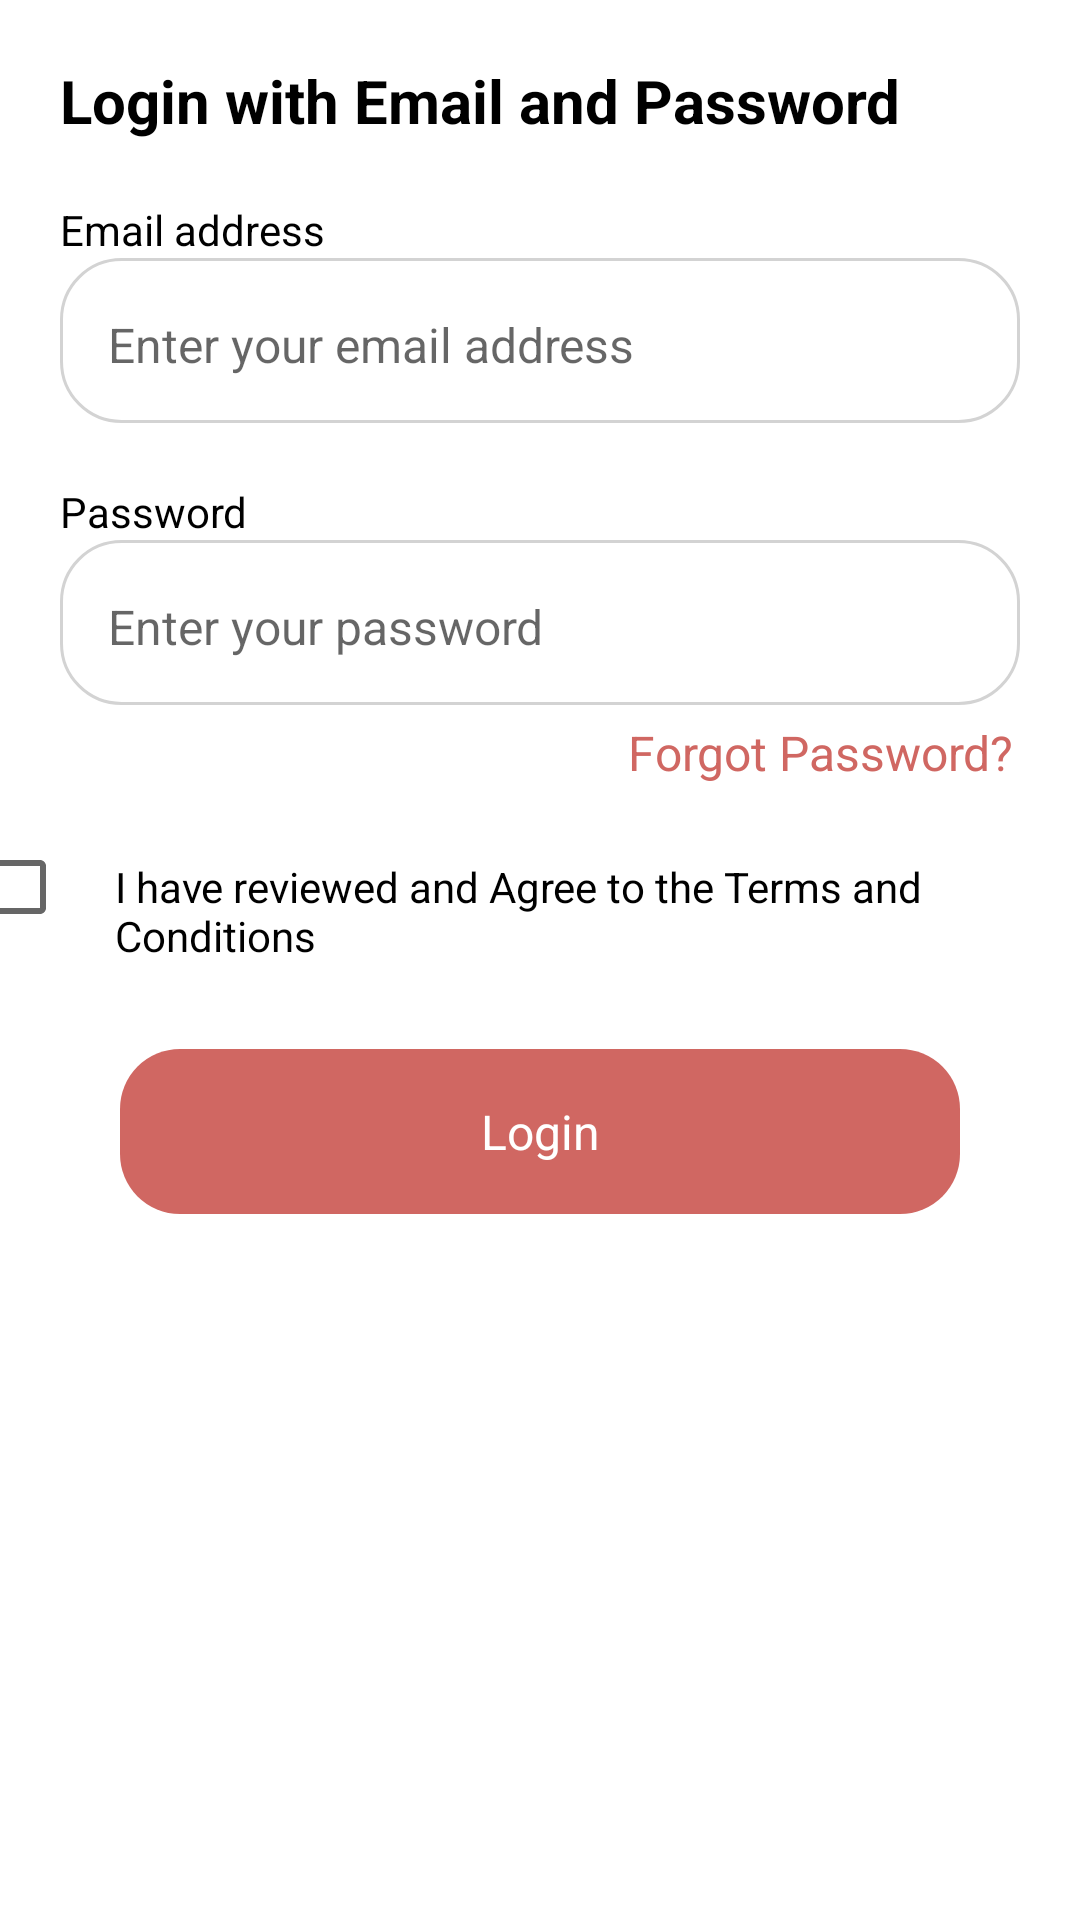

Write the Android layout XML for this screen, with the resource values it uses.
<!-- AndroidManifest.xml: application theme Theme.Community -->
<!-- res/layout/activity_email_login.xml -->
<?xml version="1.0" encoding="utf-8"?>
<androidx.constraintlayout.widget.ConstraintLayout xmlns:android="http://schemas.android.com/apk/res/android"
    xmlns:app="http://schemas.android.com/apk/res-auto"
    xmlns:tools="http://schemas.android.com/tools"
    android:layout_width="match_parent"
    android:layout_height="match_parent"
    tools:context=".EmailLoginActivity">

    <TextView
        android:id="@+id/text_login_by_email"
        android:layout_width="wrap_content"
        android:layout_height="wrap_content"
        android:layout_marginStart="20dp"
        android:layout_marginTop="20dp"
        android:text="@string/login_with_email"
        android:textColor="@color/black"
        android:textSize="20sp"
        android:textStyle="bold"
        app:layout_constraintStart_toStartOf="parent"
        app:layout_constraintTop_toTopOf="parent" />

    <TextView
        android:id="@+id/text_email_address"
        android:layout_width="wrap_content"
        android:layout_height="wrap_content"
        android:layout_marginStart="20dp"
        android:layout_marginTop="20dp"
        android:text="@string/email_address"
        android:textColor="@color/black"
        android:textSize="14sp"
        android:textStyle="normal"
        app:layout_constraintStart_toStartOf="parent"
        app:layout_constraintTop_toBottomOf="@+id/text_login_by_email" />

    <LinearLayout
        android:id="@+id/editText_email"
        android:layout_width="match_parent"
        android:layout_height="wrap_content"
        android:layout_marginStart="20dp"
        android:layout_marginEnd="20dp"
        android:background="@drawable/edit_text_bg"
        app:layout_constraintEnd_toEndOf="parent"
        app:layout_constraintStart_toStartOf="parent"
        app:layout_constraintTop_toBottomOf="@+id/text_email_address">
        <EditText
            android:id="@+id/editText_email_address"
            android:layout_width="match_parent"
            android:layout_height="55dp"
            android:layout_marginStart="12dp"
            android:layout_marginEnd="12dp"
            android:ems="10"
            android:hint="@string/enter_email"
            android:inputType="textEmailAddress"
            android:textColor="@color/black"
            android:textSize="16sp"
            android:textStyle="normal"
            android:backgroundTint="@color/white" />
    </LinearLayout>

    <TextView
        android:id="@+id/text_password"
        android:layout_width="wrap_content"
        android:layout_height="wrap_content"
        android:layout_marginStart="20dp"
        android:layout_marginTop="20dp"
        android:text="Password"
        android:textColor="@color/black"
        android:textSize="14sp"
        android:textStyle="normal"
        app:layout_constraintStart_toStartOf="parent"
        app:layout_constraintTop_toBottomOf="@+id/editText_email" />

    <LinearLayout
        android:id="@+id/editTextPassword"
        android:layout_marginStart="20dp"
        android:layout_marginEnd="20dp"
        android:background="@drawable/edit_text_bg"
        android:layout_width="match_parent"
        android:layout_height="wrap_content"
        app:layout_constraintEnd_toEndOf="parent"
        app:layout_constraintStart_toStartOf="parent"
        app:layout_constraintTop_toBottomOf="@+id/text_password" >
        <EditText
            android:id="@+id/editText_password"
            android:layout_width="match_parent"
            android:layout_height="55dp"
            android:layout_marginStart="12dp"
            android:layout_marginEnd="12dp"
            android:ems="10"
            android:hint="@string/enter_password"
            android:inputType="textMultiLine"
            android:textColor="@color/black"
            android:textSize="16sp"
            android:textStyle="normal"
            android:backgroundTint="@color/white" />
    </LinearLayout>

    <TextView
        android:id="@+id/forgot_pw"
        android:layout_width="wrap_content"
        android:layout_height="wrap_content"
        android:layout_marginTop="5dp"
        android:layout_marginEnd="22dp"
        android:text="@string/forgot_pw"
        android:textColor="@color/rose_pink"
        android:textSize="16sp"
        app:layout_constraintEnd_toEndOf="parent"
        app:layout_constraintTop_toBottomOf="@+id/editTextPassword" />

    <androidx.appcompat.widget.LinearLayoutCompat
        android:id="@+id/terms"
        android:layout_width="wrap_content"
        android:layout_height="wrap_content"
        android:layout_marginTop="10dp"
        android:layout_marginEnd="20dp"
        app:layout_constraintEnd_toEndOf="@+id/editTextPassword"
        app:layout_constraintStart_toStartOf="@+id/editTextPassword"
        app:layout_constraintTop_toBottomOf="@+id/forgot_pw">

        <CheckBox
            android:id="@+id/checkbox_email_login"
            android:layout_width="wrap_content"
            android:layout_height="wrap_content" />

        <TextView
            android:layout_width="wrap_content"
            android:layout_height="wrap_content"
            android:text="@string/terms"
            android:textColor="@color/black"
            android:textSize="14sp" />
    </androidx.appcompat.widget.LinearLayoutCompat>

    <TextView
        android:id="@+id/button_login"
        android:layout_width="match_parent"
        android:layout_height="55dp"
        android:layout_marginStart="40dp"
        android:layout_marginTop="30dp"
        android:layout_marginEnd="40dp"
        android:background="@drawable/button_bg"
        android:gravity="center"
        android:text="@string/login"
        android:textColor="@color/white"
        android:textSize="16sp"
        app:layout_constraintEnd_toEndOf="parent"
        app:layout_constraintStart_toStartOf="parent"
        app:layout_constraintTop_toBottomOf="@+id/terms" />

</androidx.constraintlayout.widget.ConstraintLayout>
<!-- resources referenced by this layout -->
<resources>
  <color name="black">#FF000000</color>
  <color name="rose_pink">#FFD06762</color>
  <color name="white">#FFFFFFFF</color>
  <!-- drawable button_bg (drawable) -->
  <?xml version="1.0" encoding="utf-8"?>
  <shape xmlns:android="http://schemas.android.com/apk/res/android">
      <solid android:color="@color/rose_pink"/>
      <corners android:radius="20dp"/>
  </shape>
  <!-- drawable edit_text_bg (drawable) -->
  <?xml version="1.0" encoding="utf-8"?>
  <shape xmlns:android="http://schemas.android.com/apk/res/android">
      <solid android:color="@color/white"/>
      <corners android:radius="20dp"/>
      <stroke android:width="1dp" android:color="@color/light_grey"/>
  </shape>
  <string name="email_address">Email address</string>
  <string name="enter_email">Enter your email address</string>
  <string name="enter_password">Enter your password</string>
  <string name="forgot_pw">Forgot Password?</string>
  <string name="login">Login</string>
  <string name="login_with_email">Login with Email and Password</string>
  <string name="terms">I have reviewed and Agree to the Terms and Conditions</string>
  <style name="Theme.Community" parent="Theme.MaterialComponents.DayNight.DarkActionBar">
          
          <item name="colorPrimary">@color/rose_pink</item>
          <item name="colorPrimaryVariant">@color/beige</item>
          <item name="colorOnPrimary">@color/white</item>
          
          <item name="colorSecondary">@color/teal_200</item>
          <item name="colorSecondaryVariant">@color/teal_700</item>
          <item name="colorOnSecondary">@color/black</item>
          
          <item name="android:statusBarColor" tools:targetApi="l">?attr/colorPrimaryVariant</item>
          
      </style>
  <color name="light_grey">#D3D3D3</color>
  <color name="beige">#F8F0D6</color>
  <color name="teal_200">#FF03DAC5</color>
  <color name="teal_700">#FF018786</color>
</resources>
